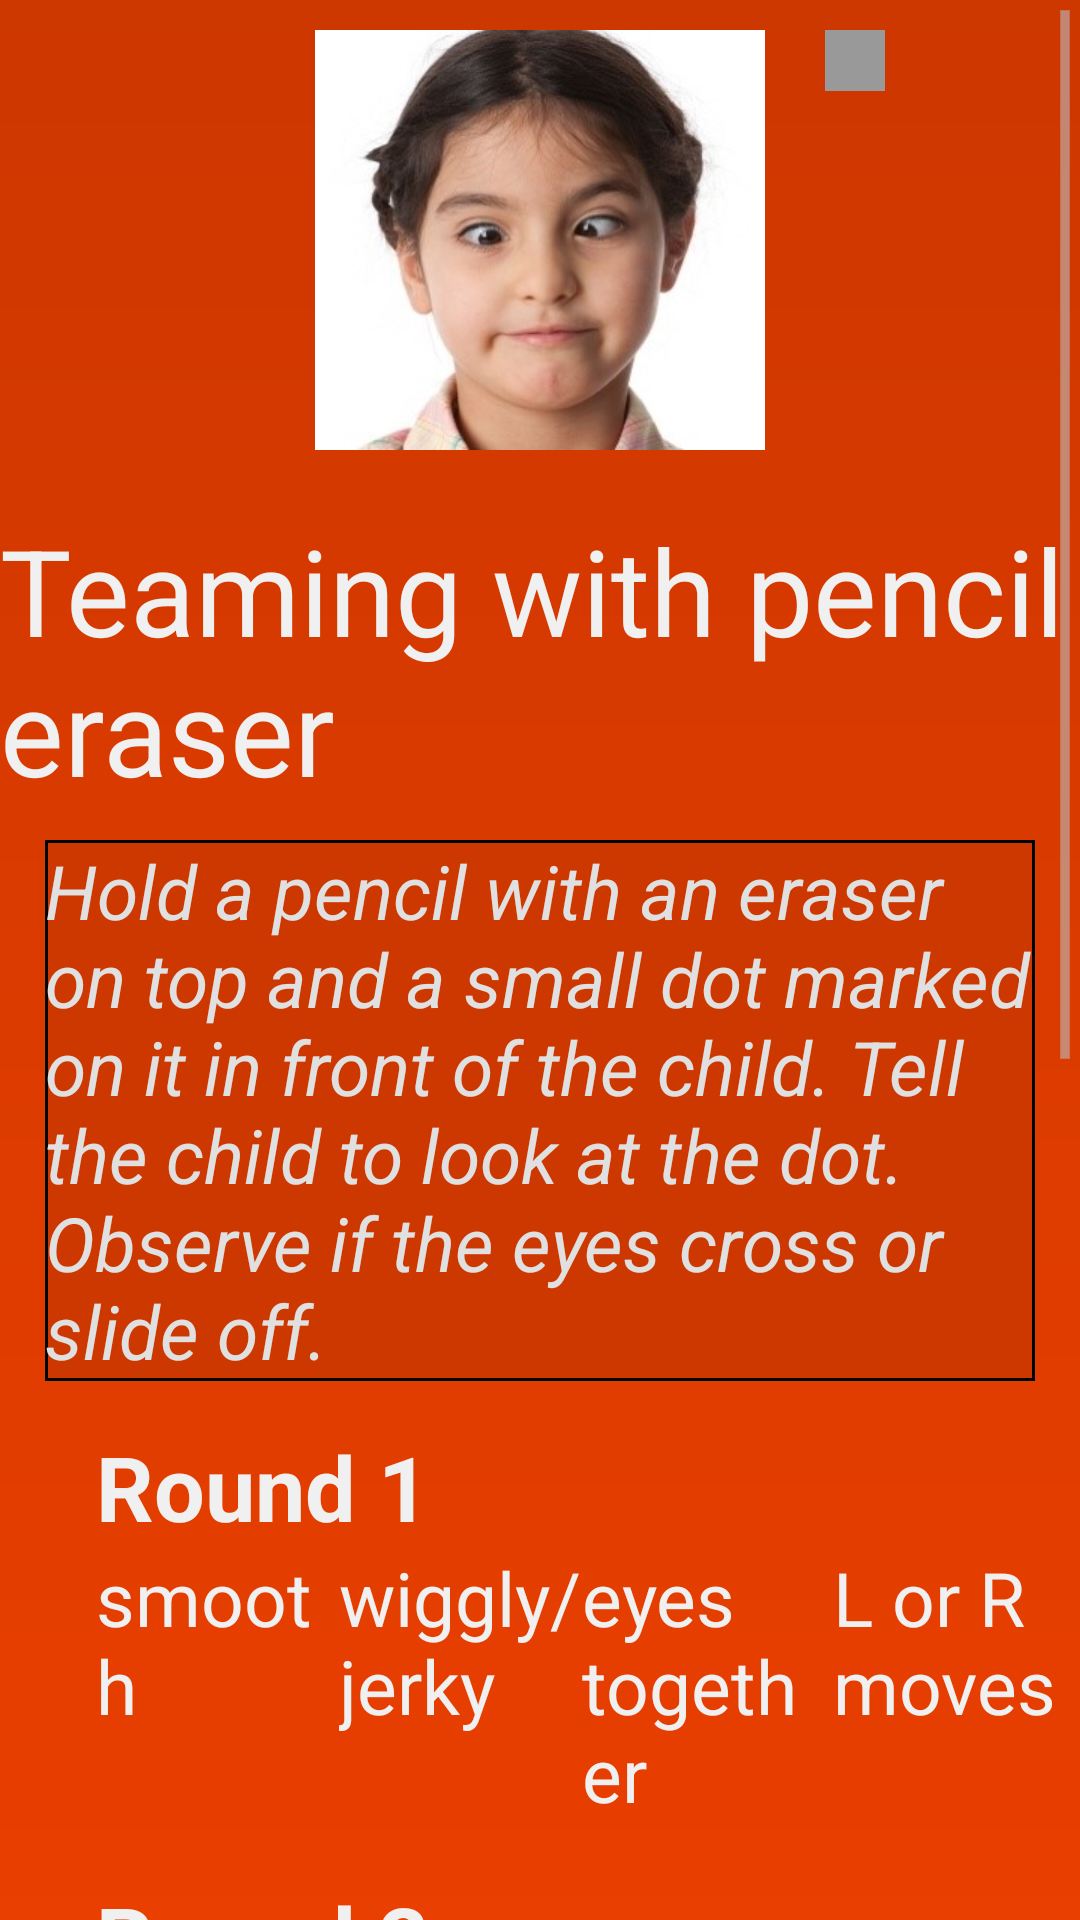

This screen was rendered from an Android layout file. Write that file and the resources it references.
<!-- AndroidManifest.xml: application theme AppTheme -->
<!-- res/layout/activity_teaming.xml -->
<?xml version="1.0" encoding="utf-8"?>
<ScrollView xmlns:android="http://schemas.android.com/apk/res/android"
    android:layout_width="match_parent"
    android:layout_height="match_parent"
    android:layout_gravity="bottom"

    android:fillViewport="true"
    android:focusable="true"
    android:focusableInTouchMode="true"
    android:orientation="vertical" >
<RelativeLayout xmlns:android="http://schemas.android.com/apk/res/android"
    android:layout_width="match_parent"
    android:layout_height="match_parent"
    android:background="@drawable/color_background_teaming"
    android:fitsSystemWindows="true"
    android:paddingBottom="@dimen/activity_vertical_margin"
    >


    <ImageView
        android:id="@+id/appIcon"
        android:adjustViewBounds="true"
        android:layout_height="150dp"
        android:layout_width="150dp"
        android:layout_gravity="top"
        android:scaleType="fitXY"
        android:src="@drawable/teamingnew"
        android:layout_centerHorizontal="true"
        android:paddingTop="10dp"/>
    <TextView
        android:id="@+id/studname"
        android:layout_width="wrap_content"
        android:layout_height="wrap_content"
        android:text=""
        android:textColor="@android:color/black"
        android:textSize="15dp"
        android:layout_toRightOf="@id/appIcon"
        android:layout_marginLeft="20dp"
        android:paddingLeft="10dp"
        android:paddingRight="10dp"
        android:layout_marginTop="10dp"
        android:layout_marginRight="50dp"
        android:singleLine="false"
        android:background="@drawable/gray"/>

    <TextView android:text="Teaming with pencil eraser" android:layout_width="wrap_content"
        android:layout_height="wrap_content"
        android:id="@+id/title_4"
        android:textSize="40dp"
        android:textColor="#F0F0F0"
        android:fontFamily="sans-serif"
        android:layout_marginTop="20dp"
        android:layout_below="@+id/appIcon"
        android:layout_centerHorizontal="true"/>

   


    <EditText
        android:layout_width="match_parent"
        android:layout_height="wrap_content"
        android:background="@drawable/balancing_teaming"
        android:text="Hold a pencil with an eraser on top and a small dot marked on it in front of the child. Tell the child to look at the dot. Observe if the eyes cross or slide off."
        android:textSize="25dp"
        android:layout_centerHorizontal="true"
        android:id="@+id/textact4"
        android:textColorHighlight="#EEEE00"
        android:textColorHint="#EEEE00"
        android:textColor="#E0E0E0"

        android:fontFamily="sans-serif"
        android:layout_marginTop="10dp"
        android:layout_below="@+id/title_4"
        android:layout_marginLeft="15dp"
        android:layout_marginRight="15dp"
        android:textStyle="italic" />


    <TextView android:text="Round 1" android:layout_width="wrap_content"
        android:layout_height="wrap_content"
        android:id="@+id/teaming"
        android:layout_below="@id/textact4"
        android:textSize="30dp"
        android:textStyle="bold"
        android:textColor="#F0F0F0"
        android:layout_marginTop="15dp"
        android:layout_marginLeft="32dp"/>

    <RadioGroup
        android:layout_width="match_parent"
        android:layout_height="90dp"
        android:weightSum="4"
        android:id="@+id/rgrp1"
        android:layout_below="@id/teaming"
        android:layout_marginLeft="32dp"
        android:orientation="horizontal">
        <RadioButton
            android:layout_width="0dp"
            android:layout_weight=".99"
            android:layout_height="wrap_content"
            android:id="@+id/radiobutton1"
            android:text="smooth"
            android:textColor="#F0F0F0"
            android:checked="false"
            android:textSize="25dp"
            android:button="@drawable/radiobutton"/>
        <RadioButton
            android:layout_width="0dp"
            android:layout_weight=".99"
            android:layout_height="wrap_content"
            android:textColor="#F0F0F0"
            android:text="wiggly/jerky"
            android:textSize="25dp"
            android:id="@+id/radiobutton2"
            android:checked="false"
            android:button="@drawable/radiobutton"/>
        <RadioButton
            android:layout_width="0dp"
            android:layout_weight="1.02"
            android:layout_height="wrap_content"
            android:id="@+id/radiobutton3"
            android:textSize="25dp"
            android:checked="false"
            android:text="eyes together"
            android:textColor="#F0F0F0"
            android:button="@drawable/radiobutton"/>

        <RadioButton
            android:layout_width="0dp"
            android:layout_weight="1"
            android:layout_height="wrap_content"
            android:id="@+id/radiobutton4"
            android:textSize="25dp"
            android:checked="false"
            android:text="L or R moves"
            android:textColor="#F0F0F0"
            android:button="@drawable/radiobutton" />
    </RadioGroup>


    <TextView android:text="Round 2" android:layout_width="wrap_content"
        android:layout_height="wrap_content"
        android:id="@+id/teaming2"
        android:layout_below="@id/rgrp1"
        android:textStyle="bold"
        android:textSize="30dp"
        android:textColor="#F0F0F0"
        android:layout_marginTop="20dp"
        android:layout_marginLeft="32dp"/>

    <RadioGroup
        android:layout_width="match_parent"
        android:layout_height="90dp"
        android:weightSum="4"
        android:id="@+id/rgrp2"
        android:layout_below="@id/teaming2"
        android:layout_marginLeft="32dp"
        android:orientation="horizontal">
        <RadioButton
            android:layout_width="0dp"
            android:layout_weight=".99"
            android:layout_height="wrap_content"
            android:id="@+id/radiobutton5"
            android:text="smooth"
            android:textColor="#F0F0F0"
            android:checked="false"
            android:textSize="25dp"
            android:button="@drawable/radiobutton"/>
        <RadioButton
            android:layout_width="0dp"
            android:layout_weight=".99"
            android:layout_height="wrap_content"
            android:textColor="#F0F0F0"
            android:text="wiggly/jerky"
            android:textSize="25dp"
            android:id="@+id/radiobutton6"
            android:checked="false"
            android:button="@drawable/radiobutton"/>
        <RadioButton
            android:layout_width="0dp"
            android:layout_weight="1.02"
            android:layout_height="wrap_content"
            android:id="@+id/radiobutton7"
            android:textSize="25dp"
            android:checked="false"
            android:text="eyes together"
            android:textColor="#F0F0F0"
            android:button="@drawable/radiobutton"/>

        <RadioButton
            android:layout_width="0dp"
            android:layout_weight="1"
            android:layout_height="wrap_content"
            android:id="@+id/radiobutton8"
            android:textSize="25dp"
            android:checked="false"
            android:text="L or R moves"
            android:textColor="#F0F0F0"
            android:button="@drawable/radiobutton"/>
    </RadioGroup>

    <Button
        android:layout_width="135dp"
        android:layout_height="wrap_content"
        android:text="HOME"
        android:background="@drawable/button_states"
        android:id="@+id/user_cancel"
        android:focusable="true"
        android:textColor="#E0E0E0"
        android:textStyle="bold"
        android:padding="10dp"
        android:textSize="40dp"
        android:onClick="cancelRegistration"
        android:layout_below="@+id/rgrp2"
        android:layout_marginTop="180dp"
        android:layout_alignLeft="@+id/textact4"
        android:layout_alignStart="@+id/textact4" />

    <Button
        android:layout_width="135dp"
        android:layout_height="wrap_content"
        android:text="PREV"
        android:background="@drawable/button_states"
        android:id="@+id/buttonprev"
        android:onClick="prevactivity_skipping"
        android:focusable="true"
        android:textColor="#E0E0E0"
        android:textStyle="bold"
        android:padding="10dp"
        android:textSize="40dp"
        android:layout_marginLeft="160dp"
        android:layout_alignTop="@+id/user_cancel"
        />


    <Button
        android:layout_width="135dp"
        android:layout_height="wrap_content"
        android:text="SKIP"
        android:background="@drawable/button_states"
        android:id="@+id/buttonkskip"
        android:focusable="true"
        android:textColor="#E0E0E0"
        android:textStyle="bold"
        android:padding="10dp"
        android:textSize="40dp"
        android:layout_marginLeft="305dp"
        android:layout_alignTop="@+id/buttonprev"
        />


    <Button
        android:layout_width="135dp"
        android:layout_height="wrap_content"
        android:text="NEXT"
        android:background="@drawable/button_states"
        android:id="@+id/button4"
        android:onClick="nextactivity_visualdiscrimination"
        android:focusable="true"
        android:textColor="#E0E0E0"
        android:textStyle="bold"
        android:padding="10dp"
        android:textSize="40dp"
        android:layout_alignTop="@+id/buttonkskip"
        android:layout_alignRight="@+id/textact4"
        android:layout_alignEnd="@+id/textact4" />


</RelativeLayout>
    </ScrollView>
<!-- resources referenced by this layout -->
<resources>
  <!-- drawable balancing_teaming (drawable) -->
  <?xml version="1.0" encoding="utf-8"?>
  <shape xmlns:android="http://schemas.android.com/apk/res/android" android:shape="rectangle" >
      <solid android:color="#CD3700" />
      <stroke android:width="1dip" android:color="#000000"/>
  </shape>
  <!-- drawable button_states (drawable) -->
  <?xml version="1.0" encoding="utf-8"?>
  <selector xmlns:android="http://schemas.android.com/apk/res/android" >
      <item android:state_pressed="true" android:drawable="@drawable/button_selected"/>
      <item android:state_focused="true" android:drawable="@drawable/button_selected"/>
      <item android:state_enabled="false" android:drawable="@drawable/skip_button_disabled"/>
      <item android:drawable="@drawable/my_button"/>
  </selector>
  <!-- drawable color_background_teaming (drawable) -->
  <?xml version="1.0" encoding="utf-8"?>
  <shape xmlns:android="http://schemas.android.com/apk/res/android"
      android:shape="rectangle">
      <gradient
          android:angle="90"
          android:startColor="#FF4500"
          android:endColor="#CD3700"
          android:type="linear"/>
  </shape>
  <!-- drawable radiobutton (drawable) -->
  <?xml version="1.0" encoding="utf-8"?>
  <selector xmlns:android="http://schemas.android.com/apk/res/android" >
      <item android:state_checked="true" android:drawable="@drawable/radio_check" />
      <item android:state_checked="false" android:drawable="@drawable/radio_uncheck" />
  </selector>
  <!-- drawable teaming: png bitmap (drawable, 60225 bytes) -->
  <!-- drawable teamingnew: jpg bitmap (drawable, 17480 bytes) -->
  <style name="AppTheme" parent="android:Theme.Holo.Light.DarkActionBar">
  
      </style>
  <!-- drawable button_selected (drawable) -->
  <?xml version="1.0" encoding="utf-8"?>
  <shape  xmlns:android="http://schemas.android.com/apk/res/android"
      android:shape="rectangle">
  
      <solid android:color="#DBAD51"/>
      <corners android:radius="5dp" />
  
  </shape>
  <!-- drawable skip_button_disabled (drawable) -->
  <?xml version="1.0" encoding="utf-8"?>
      <shape  xmlns:android="http://schemas.android.com/apk/res/android"
          android:shape="rectangle">
  
      <solid android:color="#808080"/>
      <corners android:radius="5dp" />
  
  </shape>
  <!-- drawable my_button (drawable) -->
  <?xml version="1.0" encoding="utf-8"?>
  <selector xmlns:android="http://schemas.android.com/apk/res/android" >
      <item android:state_pressed="true" >
          <shape android:shape="rectangle"  >
              <corners android:radius="10dip" />
              <stroke android:width="2dip" android:color="#D1A446" />
              <gradient android:angle="-90" android:startColor="#AC7F24" android:endColor="#DBAD51"  />
          </shape>
      </item>
      <item android:state_focused="true">
          <shape android:shape="rectangle"  >
              <corners android:radius="10dip" />
              <stroke android:width="2dip" android:color="#D1A446" />
              <solid android:color="#58857e"/>
          </shape>
      </item>
      <item >
          <shape android:shape="rectangle"  >
              <corners android:radius="10dip" />
              <stroke android:width="2dip" android:color="#D1A446" />
              <gradient android:angle="-90" android:startColor="#AC7F24" android:endColor="#DBAD51" />
          </shape>
      </item>
  </selector>
</resources>
